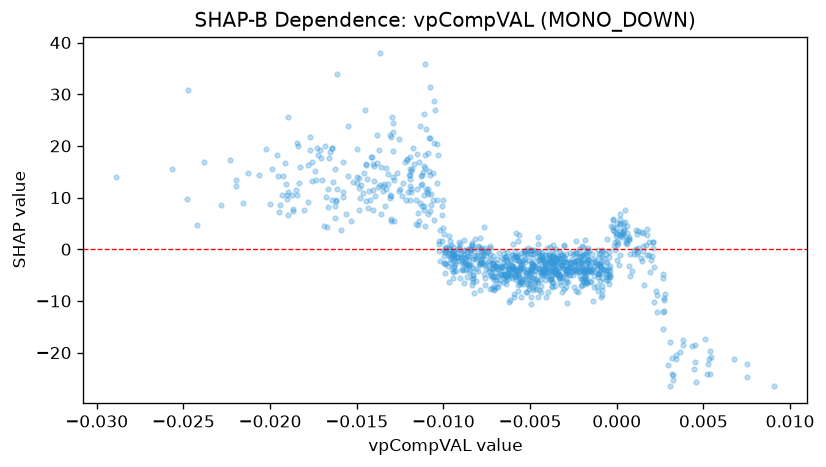

The data file committed next to this chart (first rows):
feature_value, shap_value
-0.003087, -5.366
-0.006014, -3.749
-0.0129, 24.45
-0.0131, 22.12
-0.01673, 4.208
-0.0177, 21.74
-0.01687, 4.425
-0.0104, 9.459
-0.006989, -3.401
-0.00604, -3.306
-0.002608, -4.334
-0.003811, -2.231
-0.008152, -1.851
-0.009418, -3.294
-0.008186, -1.348
-0.008909, -2.571
-0.01106, 18.15
-0.01405, 11.39
-0.01635, 13.06
-0.01552, 23.93
-0.01656, 18.9
-0.01662, 17.73
-0.01641, 19.6
3.836061659967527e-05, 5.045
-0.0006303, -2.647
-0.0049, -2.944
-0.005561, -3.843
-0.004583, -5.96
-0.004046, -4.61
-0.00199, 0.69
-0.002482, -2.394
-0.008, 0.5481
-0.006186, -2.051
-0.009333, -2.91
-0.0115, 18.43
-0.006952, -5.879
-0.005589, -6.285
-0.001101, -0.1547
-0.005774, -4.15
-0.00532, -2.405
-0.005485, -2.185
-0.01329, 15.78
-0.01318, 14.57
-0.001469, -4.236
-0.01112, 10.45
-0.01192, 13.53
-0.002672, -3.362
0.0006069, 1.005
-0.0009576, -3.428
-0.0007326, -1.714
-0.0004222, -1.424
-0.0009554, -2.952
-0.0008782, -0.2367
-0.003812, -1.962
-0.003281, -0.4426
-0.004464, -2.128
-0.002846, -4.854
-0.005767, -2.149
-0.009705, 2.472
-0.009116, 1.471
... 1,007 more rows
